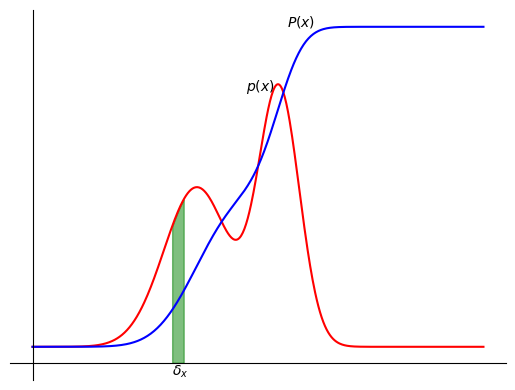

This chart was generated by the following Python code:
import numpy as np
import scipy.stats as stats
import matplotlib.pyplot as plt

def main():
    # Create some test data
    X = np.arange(-2, 3.5, 0.01)
    Y_pdf = (stats.norm(0, 0.4).pdf(X) + stats.norm(1, 0.25).pdf(X)) / 2
    Y_cdf = np.cumsum(Y_pdf * 0.01)


    plt.plot(X, Y_pdf, 'r')
    plt.plot(X, Y_cdf, 'b')
    print(X.shape)
    index_start = 170
    sigma = 15
    plt.fill_between(X[index_start: index_start + sigma], Y_pdf[index_start: index_start + sigma], -0.05, alpha=0.5, color='g')
    plt.xticks([])
    plt.yticks([])
    plt.gca().spines['right'].set_visible(False)
    plt.gca().spines['top'].set_visible(False)
    plt.gca().spines['left'].set_position(('data', -2))
    plt.gca().spines['bottom'].set_position(('data', -0.05))
    # plt.spines['right'].set_visible(False)
    plt.annotate("$p(x)$", xy=(0.6, 0.8))
    plt.annotate("$P(x)$", xy=(1.1, 1))
    plt.annotate("$\delta_x$", xy=(X[index_start], -0.09))
    plt.show()

if __name__ == "__main__":
    main()